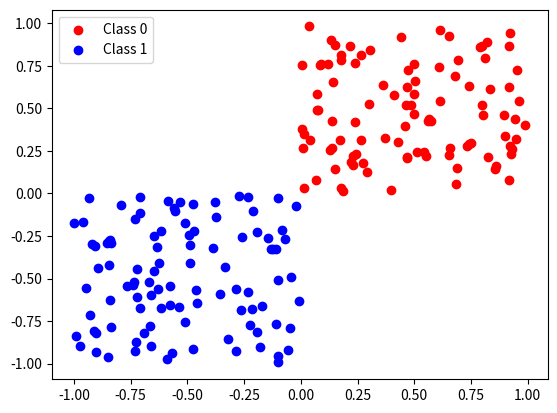

Write the Python code that produced this figure.
import numpy as np
import matplotlib.pyplot as plt

rng = np.random.default_rng(123)

x0 = rng.uniform(0, 1, size=(100, 2))
y0 = np.zeros(100)
x1 = rng.uniform(-1, 0, size=(100, 2))
y1 = np.ones(100)

fig, ax = plt.subplots()
ax.scatter(x0[:, 0], x0[:, 1], c='red', label='Class 0')
ax.scatter(x1[:, 0], x1[:, 1], c='blue', label='Class 1')
ax.legend()

plt.show()
